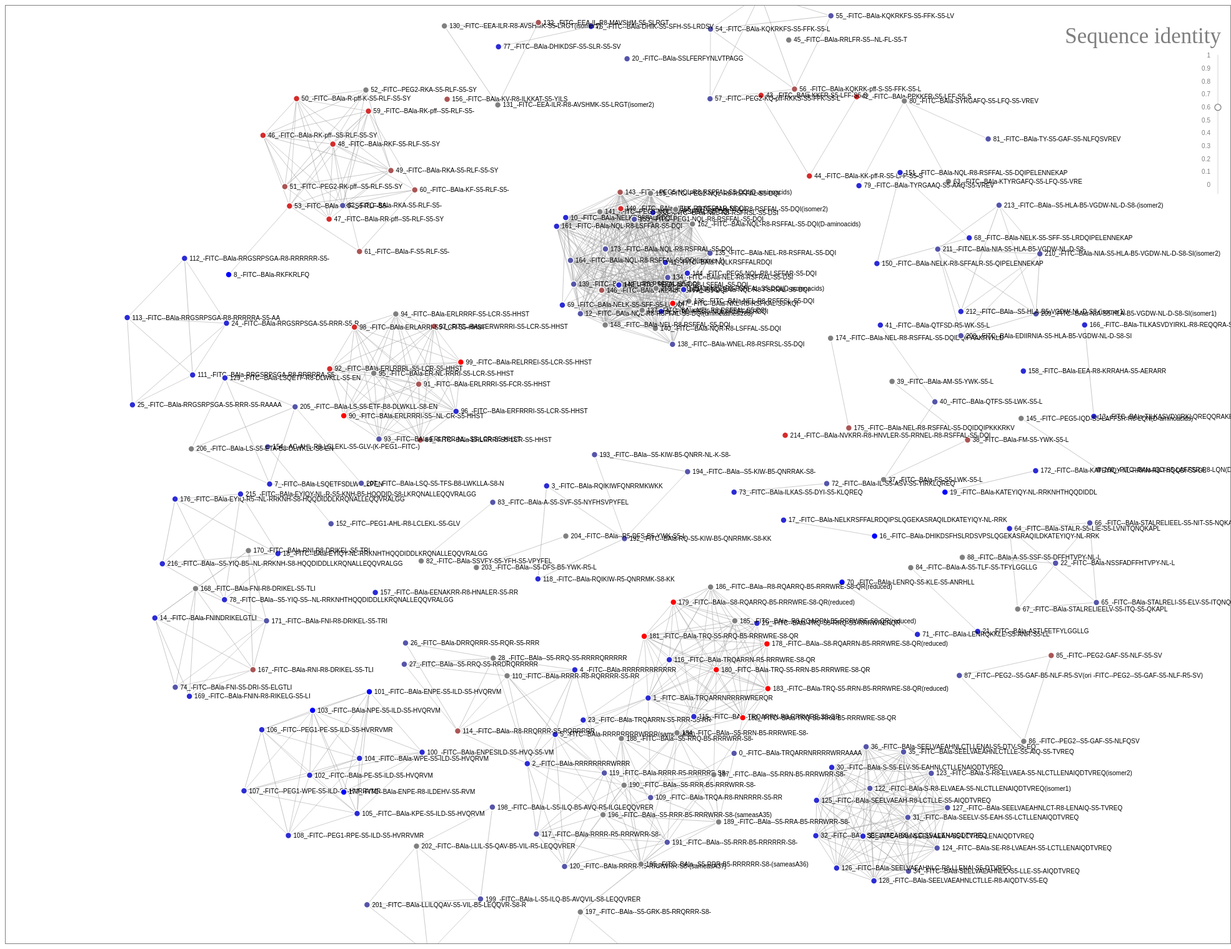
D3 v3 page, settled after 480 driven frames (8 s of simulated time); the page loaded 1 data file(s).


	
var width = 1960,
    height = 1500;

var color = d3.scale.category20();

var force = d3.layout.force()
    .charge(-340)
    .linkDistance(150)
    .size([width, height]);

var svg = d3.select("#molnet-chart").append("svg")
    .attr("width", width)
    .attr("height", height)
	.attr("class", "molnet-canvas");

var links_g = svg.append("g");

var nodes_g = svg.append("g");

svg.append("text")
    .attr("x", width - 15)
    .attr("y", 60)
    .attr("text-anchor", "end")
    .attr("font-size", "35px")
    .style("opacity", 0.5)
    .text("Sequence identity");
	
d3.json("miserables2.json", function(error, graph) {
  if (error) throw error;
  console.log(graph);
  graph.links.forEach(function(d,i){ d.i = i; });
  var minDomainValue = d3.min(graph.links, function(d){return d.value});
  
  var x = d3.scale.linear()
    .domain([minDomainValue, 1])
    .range([300, 80])
    .clamp(true)

var brush = d3.svg.brush()
    .y(x);

svg.append("g")
    .attr("class", "x axis")
    .attr("transform", "translate(" + (width - 20)  + ",0)")
    .call(d3.svg.axis()
      .scale(x)
      .orient("left")
      .tickFormat(function(d) { return d; })
      .tickSize(0)
      .tickPadding(12))
  .select(".domain")
    .attr("class", "halo");

var slider = svg.append("g")
    .attr("class", "slider")
    .call(brush);
	
var handle = slider.append("circle")
    .attr("class", "handle")
    .attr("transform", "translate(" + (width - 20) + ",0)")
    .attr("r", 5);
    
  force
      .nodes(graph.nodes);

  var node = nodes_g.selectAll(".node")
      .data(graph.nodes)
      .enter().append("g")
      .attr("class", "node")
      .call(force.drag);
  var max_area = d3.max( svg, function(d) { return d.group });
  var median_area = d3.median( svg, function(d) { return d.group });
  var color_scale = d3.scale.linear().domain([1,4,7]).range(['blue','grey', 'red']);
console.log("Median is", median_area);
  node.append("circle")
      .attr("r", 5)
      .style("fill", function(d) { return color_scale(d.group); });
	  
  node.append("text")
      .attr("dx", 8)
      .attr("dy", ".35em")
      .text(function(d) { return d.name });

  brush.on("brush", brushed);

slider
    .call(brush.extent([0.6, 0.6]))
    .call(brush.event);
	
  function brushed() {
    var value = brush.extent()[0];
  
    if (d3.event.sourceEvent) {
      value = x.invert(d3.mouse(this)[1]);
      brush.extent([value, value]);
    }
    handle.attr("cy", x(value));
    var threshold = value;
    
    var thresholded_links = graph.links.filter(function(d){ return (d.value > threshold);});
    
    force
        .links(thresholded_links);
     
    var link = links_g.selectAll(".link")
        .data(thresholded_links, function(d){ return d.i; });

    link.enter().append("line")
        .attr("class", "link")
        .style("stroke-width", function(d) { return Math.sqrt(d.value); });

    link.exit().remove();

    force.on("tick", function() {
      link.attr("x1", function(d) { return d.source.x; })
          .attr("y1", function(d) { return d.source.y; })
          .attr("x2", function(d) { return d.target.x; })
          .attr("y2", function(d) { return d.target.y; });
  
	  node
          .attr("transform", function(d) { return "translate(" + d.x + "," + d.y + ")"; });
		  
    });

    force.start();

  }

});



### data: miserables2.json
{
 "nodes": [
  {
   "name": "0_-FITC--BAla-TRQARRNRRRRWRRAAAA",
   "chemName": "-FITC--BAla-TRQARRNRRRRWRRAAAA",
   "group": 3
  },
  {
   "name": "1_-FITC--BAla-TRQARRNRRRRWRERQR",
   "chemName": "-FITC--BAla-TRQARRNRRRRWRERQR",
   "group": 2
  },
  {
   "name": "2_-FITC--BAla-RRRRRRRRWRRR",
   "chemName": "-FITC--BAla-RRRRRRRRWRRR",
   "group": 2
  },
  {
   "name": "3_-FITC--BAla-RQIKIWFQNRRMKWKK",
   "chemName": "-FITC--BAla-RQIKIWFQNRRMKWKK",
   "group": 2
  },
  {
   "name": "4_-FITC--BAla-RRRRRRRRRRRR",
   "chemName": "-FITC--BAla-RRRRRRRRRRRR",
   "group": 2
  },
  {
   "name": "5_-FITC--BAla-RRRRRRRRWRRR(sameasA38)",
   "chemName": "-FITC--BAla-RRRRRRRRWRRR(sameasA38)",
   "group": 2
  },
  {
   "name": "6_-FITC--BAla-YGRKKRRQRRRP",
   "chemName": "-FITC--BAla-YGRKKRRQRRRP",
   "group": 2
  },
  {
   "name": "7_-FITC--BAla-LSQETFSDLWKLLPEN",
   "chemName": "-FITC--BAla-LSQETFSDLWKLLPEN",
   "group": 2
  },
  "... 209 more items"
 ],
 "links": [
  {
   "source": 0,
   "target": 1,
   "value": 0.663
  },
  {
   "source": 0,
   "target": 2,
   "value": 0.4905
  },
  {
   "source": 0,
   "target": 3,
   "value": 0.1833
  },
  {
   "source": 0,
   "target": 4,
   "value": 0.4
  },
  {
   "source": 0,
   "target": 5,
   "value": 0.4905
  },
  {
   "source": 0,
   "target": 6,
   "value": 0.2192
  },
  {
   "source": 0,
   "target": 7,
   "value": 0.05
  },
  {
   "source": 0,
   "target": 8,
   "value": 0.08846
  },
  "... 23,428 more items"
 ]
}